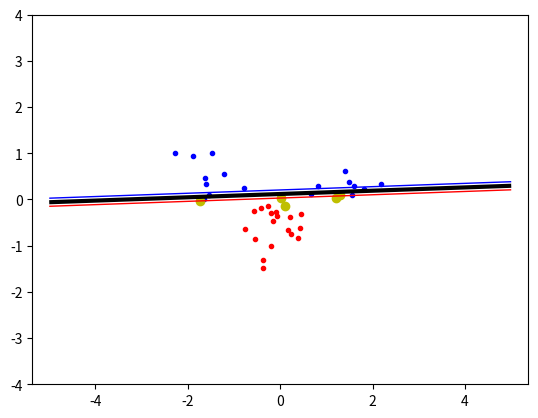

Write the Python code that produced this figure.
import numpy, random, math
from scipy.optimize import minimize
import matplotlib.pyplot as plt

# numpy.zeros(N)

# ret = minimize(objective, start, bounds= B, constraints=XC)
# alpha = ret[’x’]


# [redacted]

c_A_1 = [1.5, 0.5]
c_A_2 = [-1.5, 0.5]
c_B_1 = [0.0, -0.5]
c_B_2 = [-3.0, -0.5]
points_A = 10
points_B = 20
variance_A = 0.35
variance_B = 0.35
kernel = 0  # 0: linear, 1: polynomial, 2: RBF

classA = numpy.concatenate(
    (numpy.random.randn(points_A, 2) * variance_A + c_A_1,  # 10x2 vector of normal distribution around 1.5, 0.5,
     numpy.random.randn(points_A, 2) * variance_A + c_A_2))  # standard deviation of 0.2
classB = numpy.random.randn(points_B, 2) * variance_B + c_B_1


def generating_test_data():
    inputs = numpy.concatenate((classA, classB))
    targets = numpy.concatenate(  # targets, either +1 or -1
        (numpy.ones(classA.shape[0]),
         -numpy.ones(classB.shape[0])))
    N = inputs.shape[0]  # number of samples
    permute = (list(range(N)))
    random.shuffle(permute)
    return inputs[permute, :], targets[permute]


inputs, targets = generating_test_data()
N = inputs.shape[0]


def kernel_function(x, y):
    p = 10
    sigma = 2
    if kernel == 1:
        return (numpy.dot(x, y) + 1) ** p
    elif kernel == 2:
        return numpy.exp(-(numpy.linalg.norm(x - y) ** 2) / (2 * (sigma ** 2)))
    else:
        return numpy.dot(x, y)


P = numpy.zeros((N, N))  # zero matrix P
for i in range(N):  # implement matrix P
    for j in range(N):
        P[i][j] = targets[i] * targets[j] * kernel_function(inputs[i], inputs[j])


def objective(a):
    # equation to minimalize in vector form
    return 0.5 * numpy.dot(a, numpy.dot(a, P)) - numpy.sum(a)


def zerofun(a):
    # checks the constraint
    return numpy.dot(a, targets)


def minimalize_alpha():

    bound_B = [(0, 100) for b in range(N)]
    # objective: function with a as argument
    # start: initial guess of a -> Zero vector
    # bounds: list of pairs with the lower and upper bounds
    # constraint: constraining alpha, constraint={'type':'eq', 'fun':zerofun}
    ret = minimize(objective, numpy.zeros(N), bounds=bound_B, constraints={'type': 'eq', 'fun': zerofun})
    if ret['success']:
        solution_found = True
        print("solution found")
    else:
        solution_found = False
        print("!!!!!!!!!!!!!!!!!!!!!!!!!!!!!!!!!!\nNO SOLUTION FOUND\n!!!!!!!!!!!!!!!!!!!!!!!!!!!!!!!!!!")
    alpha = ret['x']
    indices = numpy.where(alpha >= 10 ** (-5))
    indices = indices[0][:]  # da sonst indices als Matrix gesehen wird
    support_vector = [[alpha[i], targets[i], inputs[i]] for i in indices]
    return support_vector, solution_found


support_vectors, solution_found = minimalize_alpha()


def calculate_bias():
    any_sv = support_vectors[0][:]  # random support vector
    array = [[numpy.dot(numpy.dot(sv[0], sv[1]), kernel_function(sv[2], any_sv[2]))] for sv in support_vectors]
    return numpy.sum(array) - any_sv[1]


b = calculate_bias()


def indicator_fct(x, y):
    s = [x, y]
    array = [[numpy.dot(numpy.dot(sv[0], sv[1]), kernel_function(sv[2], s))] for sv in support_vectors]
    return numpy.sum(array) - b


def plot_data():
    plt.plot([p[0] for p in classA],
             [p[1] for p in classA],
             'b.')
    plt.plot([p[0] for p in classB],
             [p[1] for p in classB],
             'r.')
    if solution_found:
        plt.plot([sv[2][0] for sv in support_vectors],
             [sv[2][1] for sv in support_vectors],
             'yo')

    plt.axis('equal')
    plt.savefig('svmplot.pdf')
    plt.show()

    xgrid = numpy.linspace(-5, 5)
    ygrid = numpy.linspace(-4, 4)
    grid = numpy.array([[indicator_fct(x, y) for x in xgrid] for y in ygrid])
    plt.contour(xgrid, ygrid, grid,
                (-1.0, 0.0, 1.0),
                colors=('red', 'black', 'blue'),
                linewidths=(1, 3, 1))


plot_data()
